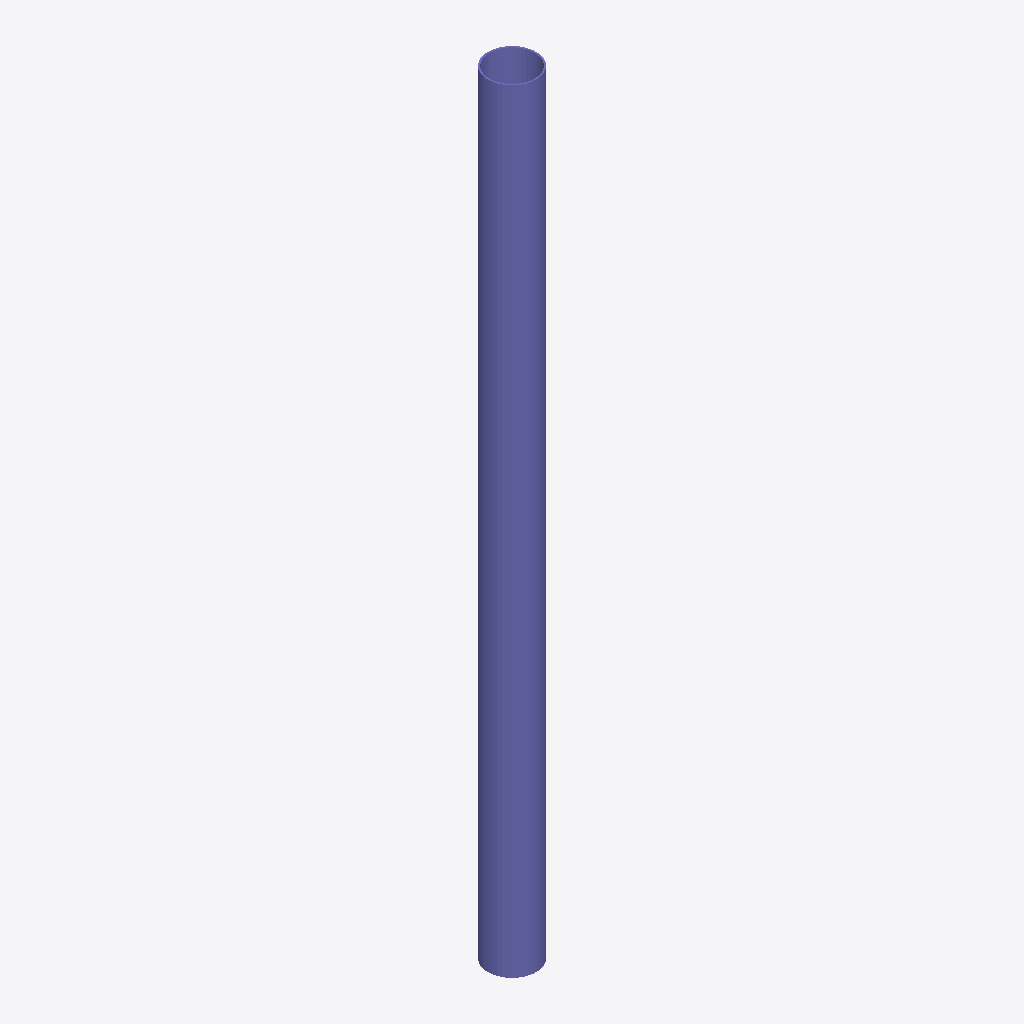
Isometric view of an IFC building model (IFC-SPF (STEP), schema IFC2X3, length unit millimetre), seen from the south-west, elements coloured by IFC class: 1 column (violet).
Extent 0.3 m × 0.3 m × 4.9 m (x, y, z). Storeys (1): Undefined at 0.00 m. Elements (1): 1 IfcColumn.

HEADER;
FILE_DESCRIPTION(('ViewDefinition[AISC_Steel_Detailing]','Option [BaseQuantities:Off]','Option [GridExport:On]','Option [Assemblies:Off]','Option [Bolts:On]','Option [Rebars:On]','Option [PourObjects:Off]','Option [Welds:On]','Option [SurfaceTreatments:On]','Option [LocationBy:0]','Option [ViewColors:Off]','Option [SectionedSpine:Off]','[2 more]'),'2;1');
FILE_NAME('c_50_Qty_8.ifc','2026-05-16T11:52:49',('GIOVANNIPC\\gcorrea'),('Structural Designer'),'IFC Database version: Work','Tekla Structures 2020 Service Pack 5, IFC Export','');
FILE_SCHEMA(('IFC2X3'));
ENDSEC;
DATA;
#37=IFCPROJECT('2G7ZFDNE16yBDU14FA92Me',#5,'Proyecto',$,$,$,$,(#11),#36);
#39=IFCSITE('2xvEzEinjBTea80yOTcujY',#5,'Obra',$,$,#38,$,$,.ELEMENT.,$,$,$,$,$);
#41=IFCBUILDING('3sQiR0F_j0Bg9hn6G6XsvE',#5,'Undefined',$,$,#40,$,$,.ELEMENT.,$,$,$);
#43=IFCBUILDINGSTOREY('29hdEUCErFze9E_VIAceOd',#5,'Undefined',$,$,#42,$,$,.ELEMENT.,0.0);
#58=IFCCOLUMN('3L2gDu0jH7gvtsw$B7xfh$',#44,'COLUMN','Ø305*10','Ø305*10',#47,#57,'IDd50aa378-02d4-47ab-9df6-ebf2c7ee9aff');
ENDSEC;
